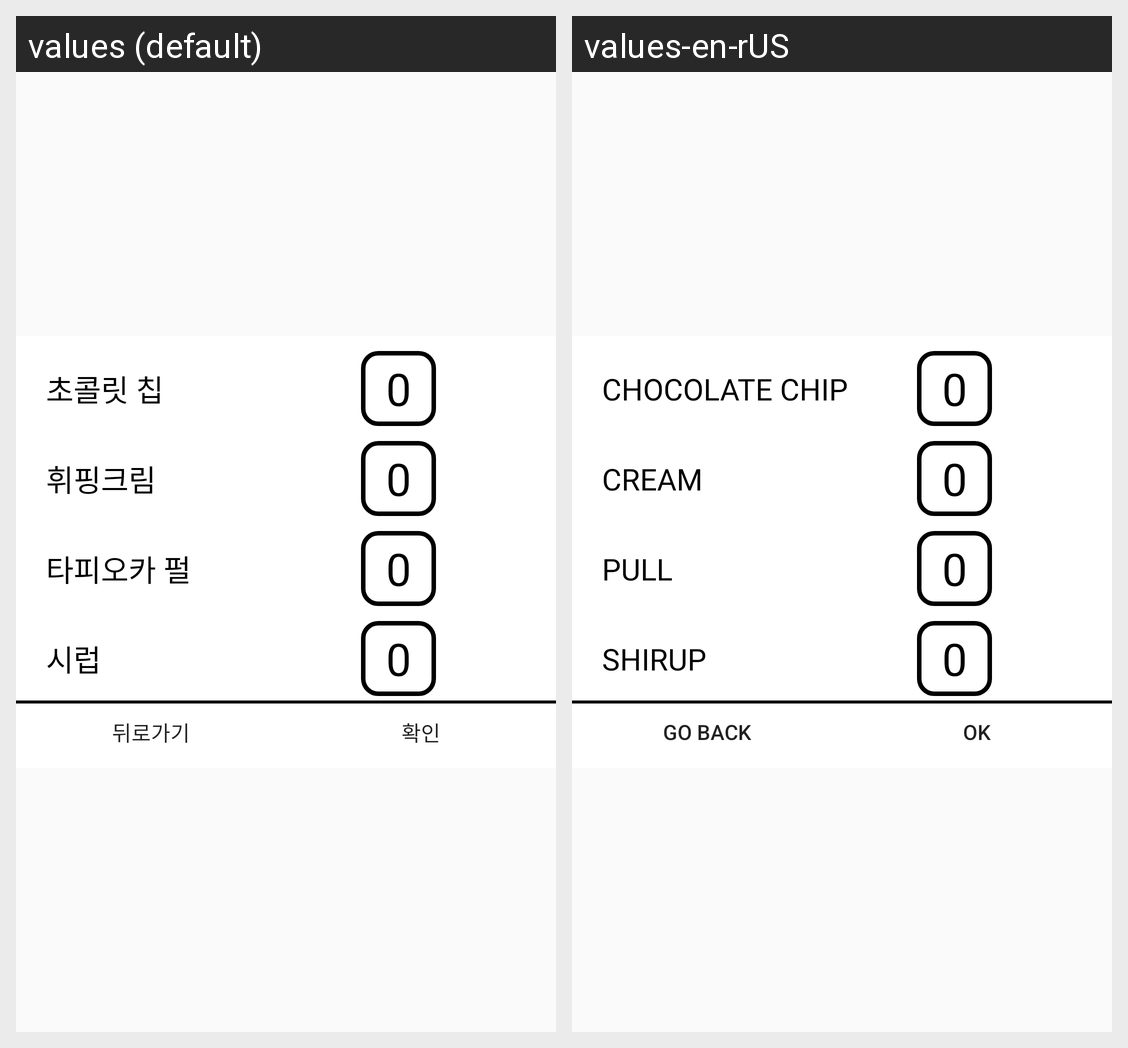

The Android screen above is rendered under two locales of the same app. Produce the string resources it draws, with the default and per-locale values.
Android screen res/layout/toppingdrawerlayout.xml rendered under 2 locales, left to right: values (default), values-en-rUS. Device: Nexus 5 (rendered at 1080×1920; each locale shown at half size, 540×960, under a caption strip naming it); theme Theme.Kiosk.
Strings drawn on this screen, with the default value and each locale's value (text and hints the layout hard-codes, and strings that could not be matched under every locale, appear in the picture but are not listed):

topping_chocolate
  values: 초콜릿 칩
  values-en-rUS: CHOCOLATE CHIP

topping_cream
  values: 휘핑크림
  values-en-rUS: CREAM

topping_pull
  values: 타피오카 펄
  values-en-rUS: PULL

topping_shirup
  values: 시럽
  values-en-rUS: SHIRUP

backBtn
  values: 뒤로가기
  values-en-rUS: GO BACK

ok
  values: 확인
  values-en-rUS: OK
